Image classification data set "olive_leaves" (HCDLCombinedCA/olive-leaves-disease-detection on GitHub). Class labels (3): healthy, aculus olearius, olive peacock spot.

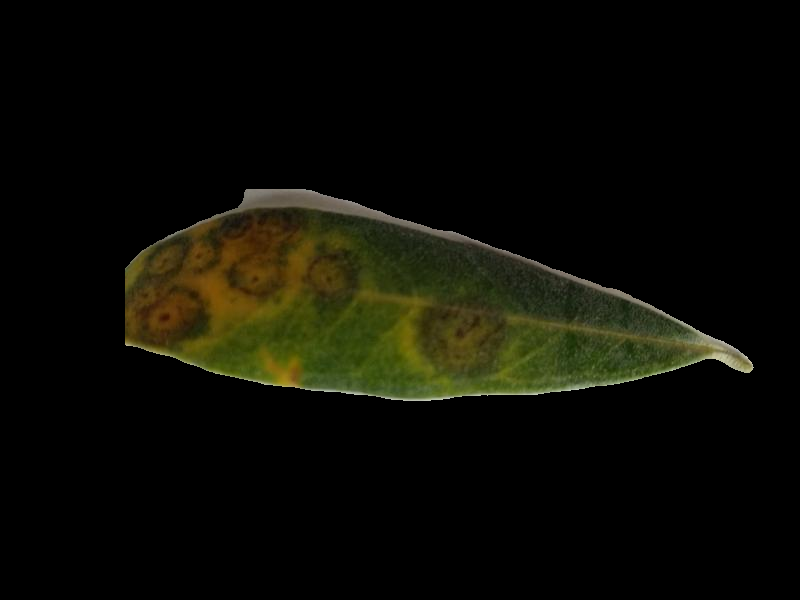
Label: olive peacock spot

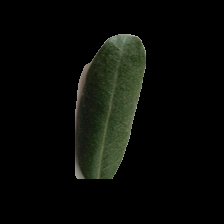
Label: healthy

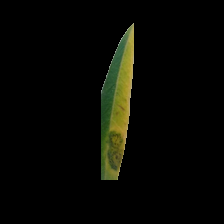
Label: olive peacock spot

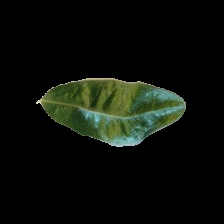
Label: aculus olearius

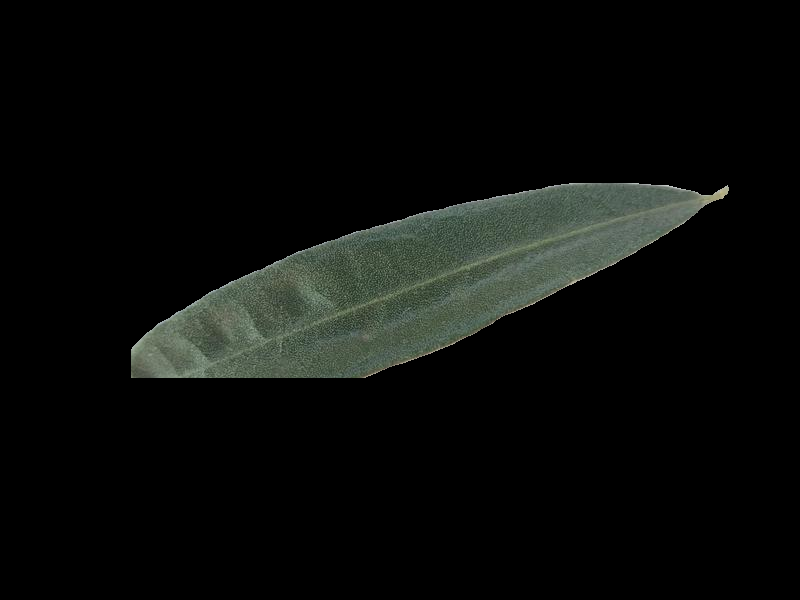
Label: aculus olearius

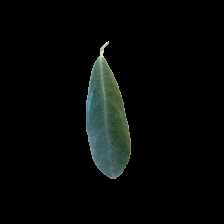
Label: healthy
